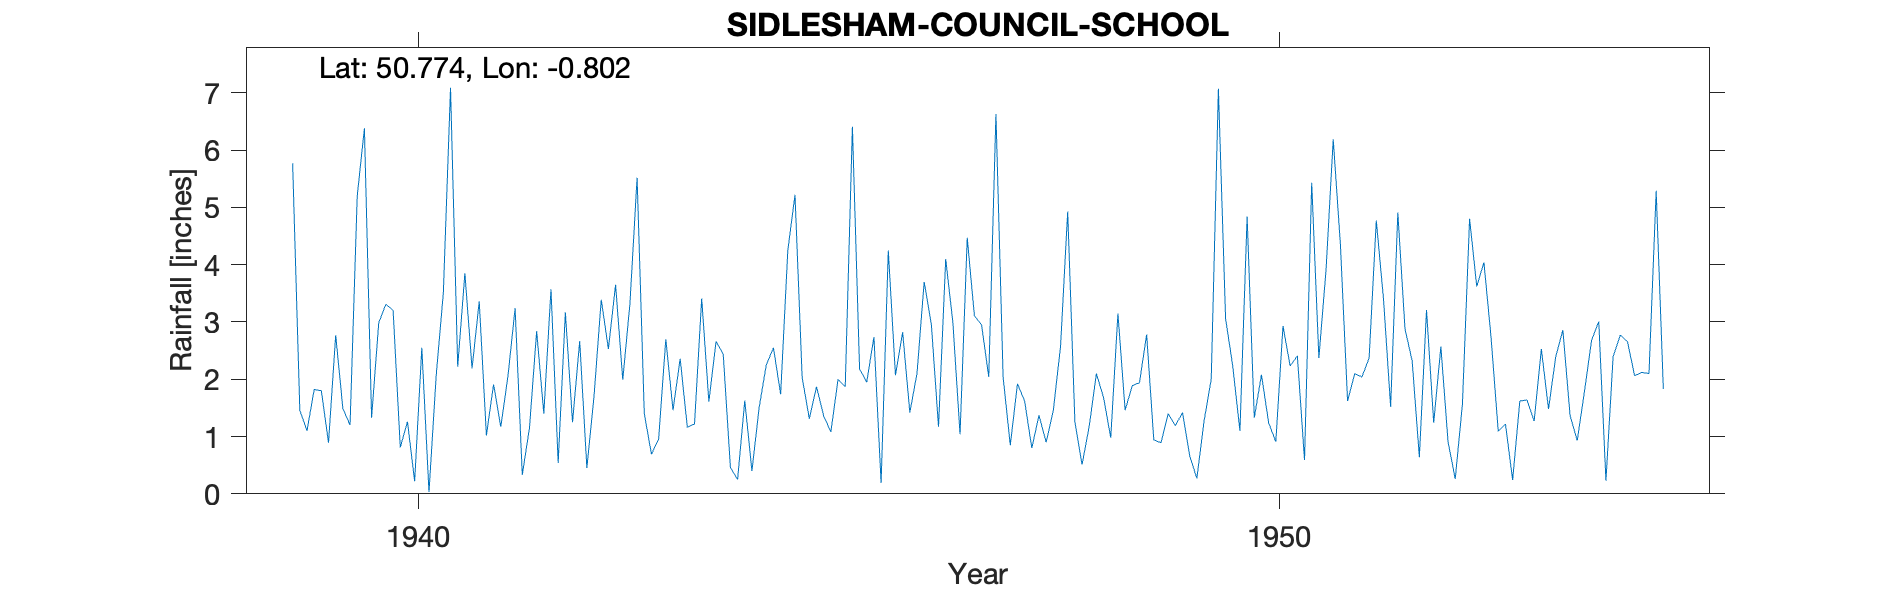

Data behind this chart, as committed beside it:
SIDLESHAM-COUNCIL-SCHOOL, , , , , , , , , , , , , , , , , , , , , , , 
Grid ref, SZ846978, Long, -0.8016, Lat, 50.77, Elevation, 15, ft, , , , , , , , , , , , , , , 
Station no, 417/8, , , , , , , , , , , , , , , , , , , , , , 
, 1931, 1932, 1933, 1934, 1935, 1936, 1937, 1938, 1939, 1940, 1941, 1942, 1943, 1944, 1945, 1946, 1947, 1948, 1949, 1950, 1951, 1952, 1953
January, , , , , , , , , 5.77, 2.99, 3.85, 3.57, 5.52, 2.44, 1.31, 2.07, 2.95, 4.93, 0.94, 1.1, 3.91, 2.32, 1.09
February, , , , , , , , , 1.46, 3.31, 2.19, 0.54, 1.4, 0.46, 1.87, 2.82, 2.04, 1.26, 0.89, 4.84, 6.19, 0.64, 1.22
March, , , , , , , , , 1.1, 3.2, 3.36, 3.17, 0.69, 0.25, 1.36, 1.42, 6.63, 0.51, 1.4, 1.33, 4.35, 3.21, 0.24
April, , , , , , , , , 1.82, 0.81, 1.02, 1.25, 0.96, 1.63, 1.08, 2.1, 2.04, 1.18, 1.19, 2.08, 1.62, 1.24, 1.62
May, , , , , , , , , 1.8, 1.26, 1.91, 2.67, 2.7, 0.4, 2, 3.7, 0.85, 2.1, 1.42, 1.24, 2.1, 2.57, 1.64
June, , , , , , , , , 0.89, 0.22, 1.17, 0.45, 1.46, 1.5, 1.87, 2.96, 1.92, 1.68, 0.66, 0.91, 2.04, 0.91, 1.27
July, , , , , , , , , 2.77, 2.55, 2.05, 1.71, 2.36, 2.25, 6.41, 1.17, 1.62, 0.98, 0.27, 2.93, 2.37, 0.26, 2.53
August, , , , , , , , , 1.49, 0.03, 3.24, 3.39, 1.16, 2.55, 2.18, 4.1, 0.8, 3.15, 1.27, 2.23, 4.77, 1.56, 1.48
September, , , , , , , , , 1.2, 2.06, 0.33, 2.53, 1.22, 1.74, 1.95, 2.99, 1.37, 1.46, 2, 2.41, 3.41, 4.8, 2.39
October, , , , , , , , , 5.2, 3.51, 1.15, 3.65, 3.41, 4.25, 2.74, 1.04, 0.9, 1.89, 7.07, 0.59, 1.52, 3.62, 2.86
November, , , , , , , , , 6.38, 7.09, 2.84, 1.99, 1.61, 5.22, 0.19, 4.47, 1.46, 1.94, 3.06, 5.43, 4.91, 4.04, 1.37
December, , , , , , , , , 1.33, 2.22, 1.4, 3.32, 2.66, 2.03, 4.25, 3.11, 2.57, 2.78, 2.23, 2.37, 2.88, 2.72, 0.93
Total, , , , , , , , , 31.21, 29.25, 24.51, 28.24, 25.15, 24.72, 27.21, 31.95, 25.15, 23.86, 22.4, 27.46, 40.07, 27.89, 18.64
1940 Total corrected, , , , , , , , , , , , , , , , , , , , , , , 
